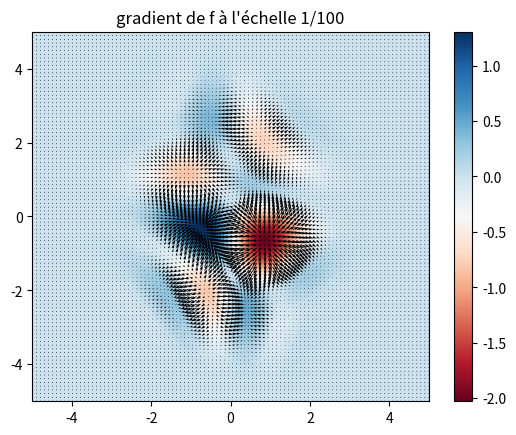

This figure's Python source:
# -*- coding: utf-8 -*-
"""
Created on Tue Nov 24 14:04:42 2020

[redacted]
"""

import matplotlib.pyplot as plt

import numpy as np


fig,ax = plt.subplots(1,1)

X = np.linspace(-5,5,1000)
Y = np.linspace(-5,5,1000)
XX,YY = np.meshgrid(X,Y)

f = lambda x,y : 4*np.exp(-(x**2/2 + y**2/4))*np.sin(x*(y-1/2))*np.cos(x/2+y)
dx = lambda x,y : -4*x*np.exp(-(x**2/2 + y**2/4))*np.sin(x*(y-1/2))*np.cos(x/2+y)+4*np.exp(-(x**2/2 + y**2/4))*(y-1/2)*np.cos(x*(y-1/2))*np.cos(x/2+y)-4*np.exp(-(x**2/2 + y**2/4))*np.sin(x*(y-1/2))*0.5*np.sin(x/2+y)
dy = lambda x,y : -2*y*np.exp(-(x**2/2 + y**2/4))*np.sin(x*(y-1/2))*np.cos(x/2+y)+4*np.exp(-(x**2/2 + y**2/4))*x*np.cos(x*(y-1/2))*np.cos(x/2+y)-4*np.exp(-(x**2/2 + y**2/4))*np.sin(x*(y-1/2))*np.sin(x/2+y)

def grad(x,y):
    return (dx(x,y),dy(x,y))

colormap = ax.pcolormesh(XX,YY,f(XX,YY), cmap='RdBu')
fig.colorbar(colormap)
a = np.linspace(-5,5,100)
b = np.linspace(-5,5,100)
aa,bb = np.meshgrid(a,b)
U,V = dx(aa,bb),dy(aa,bb)
plt.quiver(aa,bb,U,V, scale=100)
plt.title('gradient de f à l\'échelle 1/100')
plt.show()